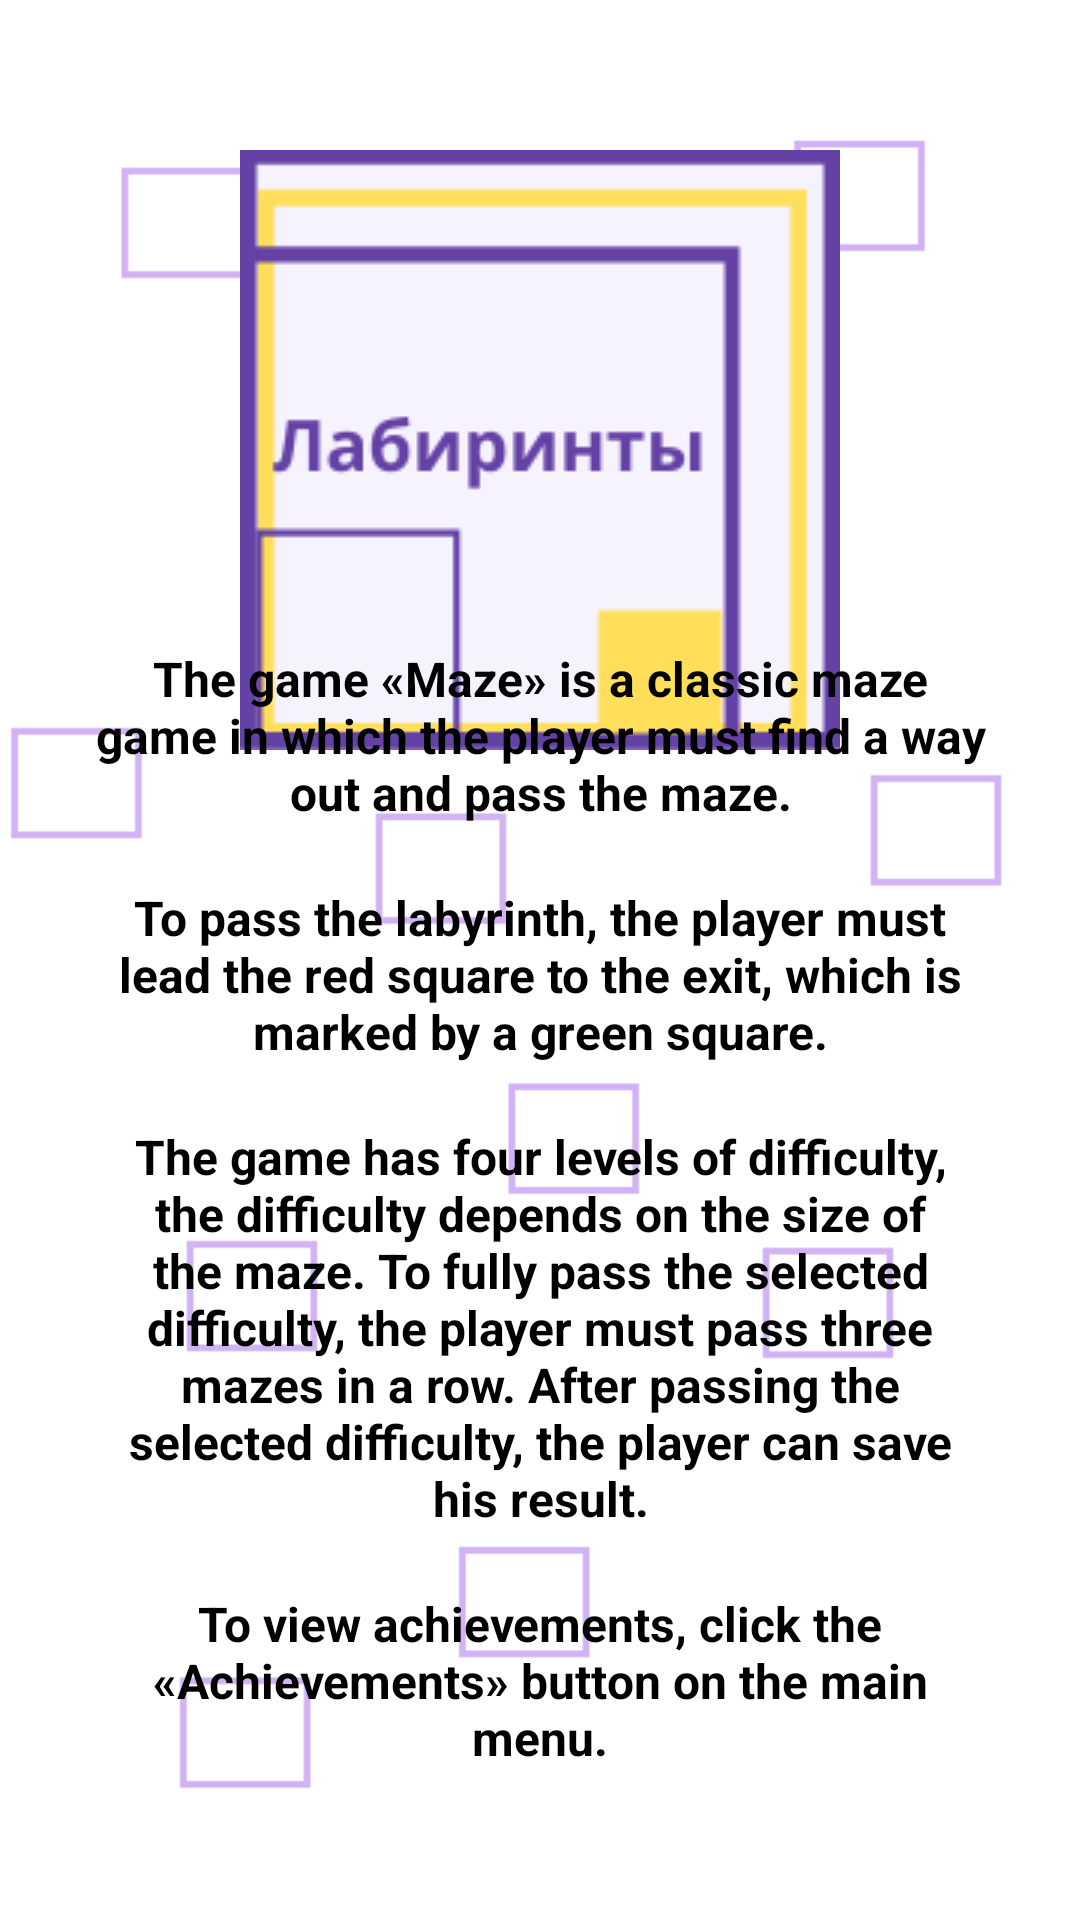

This screen was rendered from an Android layout file. Write that file and the resources it references.
<!-- AndroidManifest.xml: application theme Theme.Maze -->
<!-- res/layout/activity_rules.xml -->
<?xml version="1.0" encoding="utf-8"?>
<RelativeLayout xmlns:android="http://schemas.android.com/apk/res/android"
    xmlns:app="http://schemas.android.com/apk/res-auto"
    android:layout_width="match_parent" android:layout_height="match_parent"
    android:orientation="vertical">

    <Toolbar
        android:id="@+id/toolbar"
        android:layout_width="match_parent"
        android:layout_height="wrap_content" />

    <ImageView
        android:id="@+id/imageViewBackgroundRules"
        android:layout_width="match_parent"
        android:layout_height="match_parent"
        android:contentDescription="@string/background_contentDescription"
        android:scaleType="centerCrop"
        android:src="@drawable/background" />

    <ImageView
        android:id="@+id/logo"
        android:layout_width="wrap_content"
        android:layout_height="wrap_content"
        android:layout_centerHorizontal="true"
        android:layout_marginTop="@dimen/dimension_logo_rules"
        android:contentDescription="@string/logo_contentDescription"
        android:src="@drawable/logo" />

    <LinearLayout
        android:id="@+id/containerRules"
        android:layout_width="wrap_content"
        android:layout_height="wrap_content"
        android:gravity="center"
        android:orientation="vertical"
        android:layout_alignParentBottom="true"
        android:layout_centerHorizontal="true"
        android:layout_marginBottom="@dimen/button_padding_50dp"
        android:paddingRight="@dimen/padding_left_right_30dp"
        android:paddingLeft="@dimen/padding_left_right_30dp">

        <TextView
            android:id="@+id/textViewRulesRule1"
            android:layout_width="match_parent"
            android:layout_height="match_parent"
            android:gravity="center"
            android:paddingBottom="@dimen/padding_inner"
            android:text="@string/rules_list_rule_1"
            android:textColor="#000000"
            android:textSize="@dimen/text_size_rules"
            android:textStyle="bold" />

        <TextView
            android:id="@+id/textViewRulesRule2"
            android:layout_width="match_parent"
            android:layout_height="match_parent"
            android:gravity="center"
            android:paddingBottom="@dimen/padding_inner"
            android:text="@string/rules_list_rule_2"
            android:textColor="#000000"
            android:textSize="@dimen/text_size_rules"
            android:textStyle="bold" />

        <TextView
            android:id="@+id/textViewRulesRule3"
            android:layout_width="match_parent"
            android:layout_height="match_parent"
            android:gravity="center"
            android:paddingBottom="@dimen/padding_inner"
            android:text="@string/rules_list_rule_3"
            android:textColor="#000000"
            android:textSize="@dimen/text_size_rules"
            android:textStyle="bold" />

        <TextView
            android:id="@+id/textViewRulesRule4"
            android:layout_width="match_parent"
            android:layout_height="match_parent"
            android:gravity="center"
            android:text="@string/rules_list_rule_4"
            android:textColor="#000000"
            android:textSize="@dimen/text_size_rules"
            android:textStyle="bold" />

    </LinearLayout>
</RelativeLayout>
<!-- resources referenced by this layout -->
<resources>
  <dimen name="button_padding_50dp">50dp</dimen>
  <dimen name="dimension_logo_rules">50dp</dimen>
  <dimen name="padding_inner">20dp</dimen>
  <dimen name="padding_left_right_30dp">30dp</dimen>
  <dimen name="text_size_rules">16sp</dimen>
  <!-- drawable background: png bitmap (drawable-v24, 3603 bytes) -->
  <!-- drawable logo: png bitmap (drawable-v24, 4828 bytes) -->
  <string name="background_contentDescription" translatable="false">Background</string>
  <string name="logo_contentDescription" translatable="false">Logo</string>
  <string name="rules_list_rule_1">The game «Maze» is a classic maze game in which the player must find a way out and pass the maze.</string>
  <string name="rules_list_rule_2">To pass the labyrinth, the player must lead the red square to the exit, which is marked by a green square.</string>
  <string name="rules_list_rule_3">The game has four levels of difficulty, the difficulty depends on the size of the maze. To fully pass the selected difficulty, the player must pass three mazes in a row. After passing the selected difficulty, the player can save his result.</string>
  <string name="rules_list_rule_4">To view achievements, click the «Achievements» button on the main menu.</string>
  <style name="Theme.Maze" parent="Theme.MaterialComponents.DayNight.DarkActionBar">
          
          <item name="colorPrimary">@color/purple</item>
          <item name="colorPrimaryVariant">@color/dark_brown</item>
          <item name="colorOnPrimary">@color/white</item>
          
          <item name="colorSecondary">@color/teal_200</item>
          <item name="colorSecondaryVariant">@color/teal_700</item>
          <item name="colorOnSecondary">@color/black</item>
          
          <item name="android:statusBarColor" tools:targetApi="l">?attr/colorPrimaryVariant</item>
          
      </style>
  <color name="purple">#7f6791</color>
  <color name="dark_brown">#2c2e39</color>
  <color name="white">#FFFFFFFF</color>
  <color name="teal_200">#43B5C3</color>
  <color name="teal_700">#039BE5</color>
  <color name="black">#FF000000</color>
</resources>
